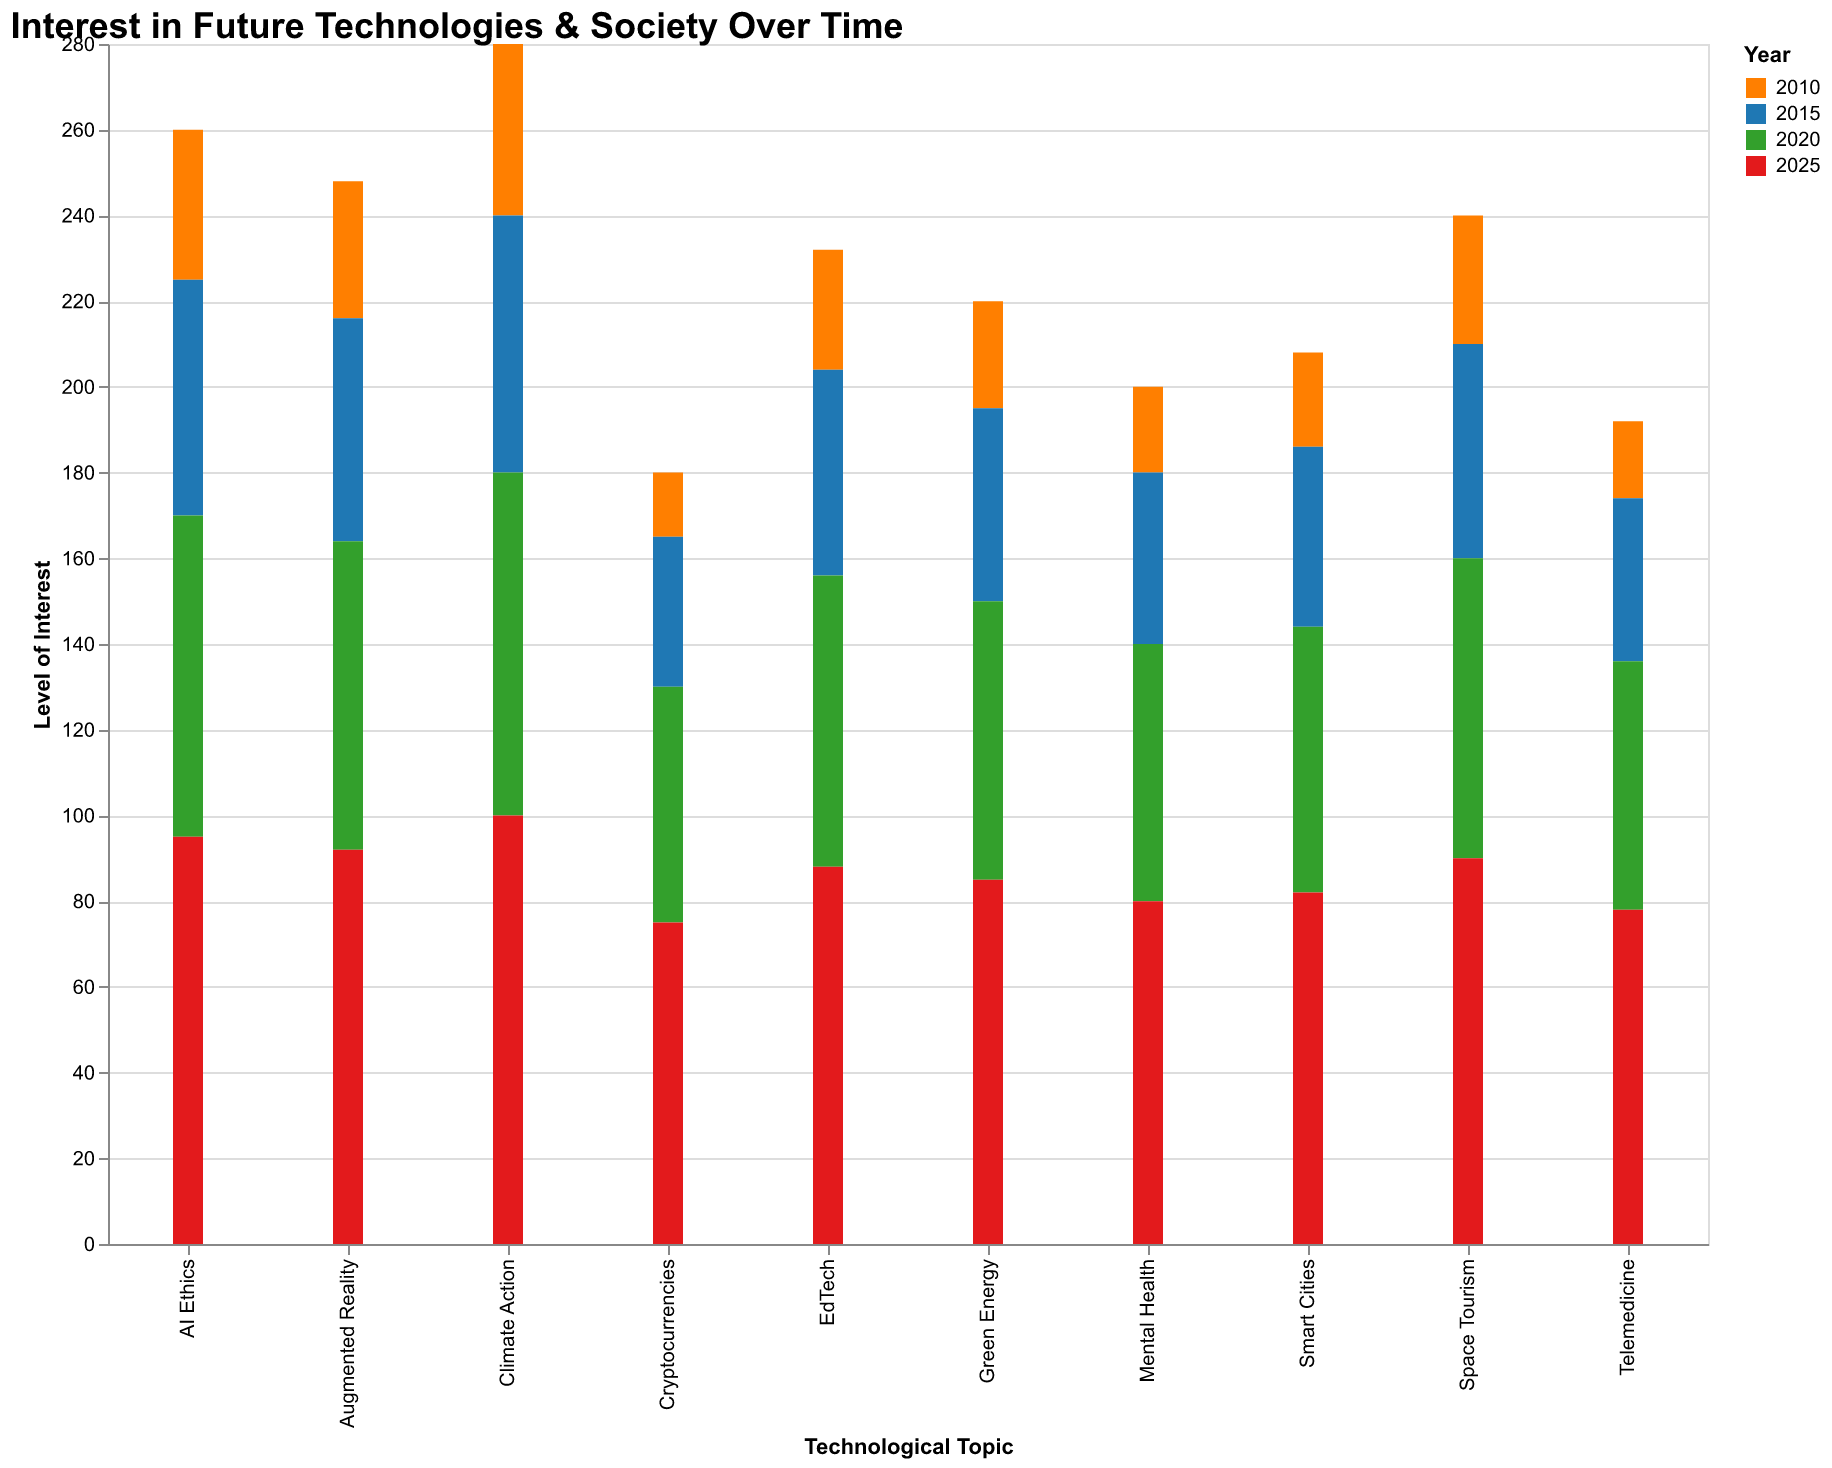

The file beside this chart, header and first rows:
Topic, 2010, 2015, 2020, 2025
AI Ethics, 35, 55, 75, 95
Climate Action, 40, 60, 80, 100
Space Tourism, 30, 50, 70, 90
Green Energy, 25, 45, 65, 85
Mental Health, 20, 40, 60, 80
Cryptocurrencies, 15, 35, 55, 75
EdTech, 28, 48, 68, 88
Smart Cities, 22, 42, 62, 82
Telemedicine, 18, 38, 58, 78
Augmented Reality, 32, 52, 72, 92
